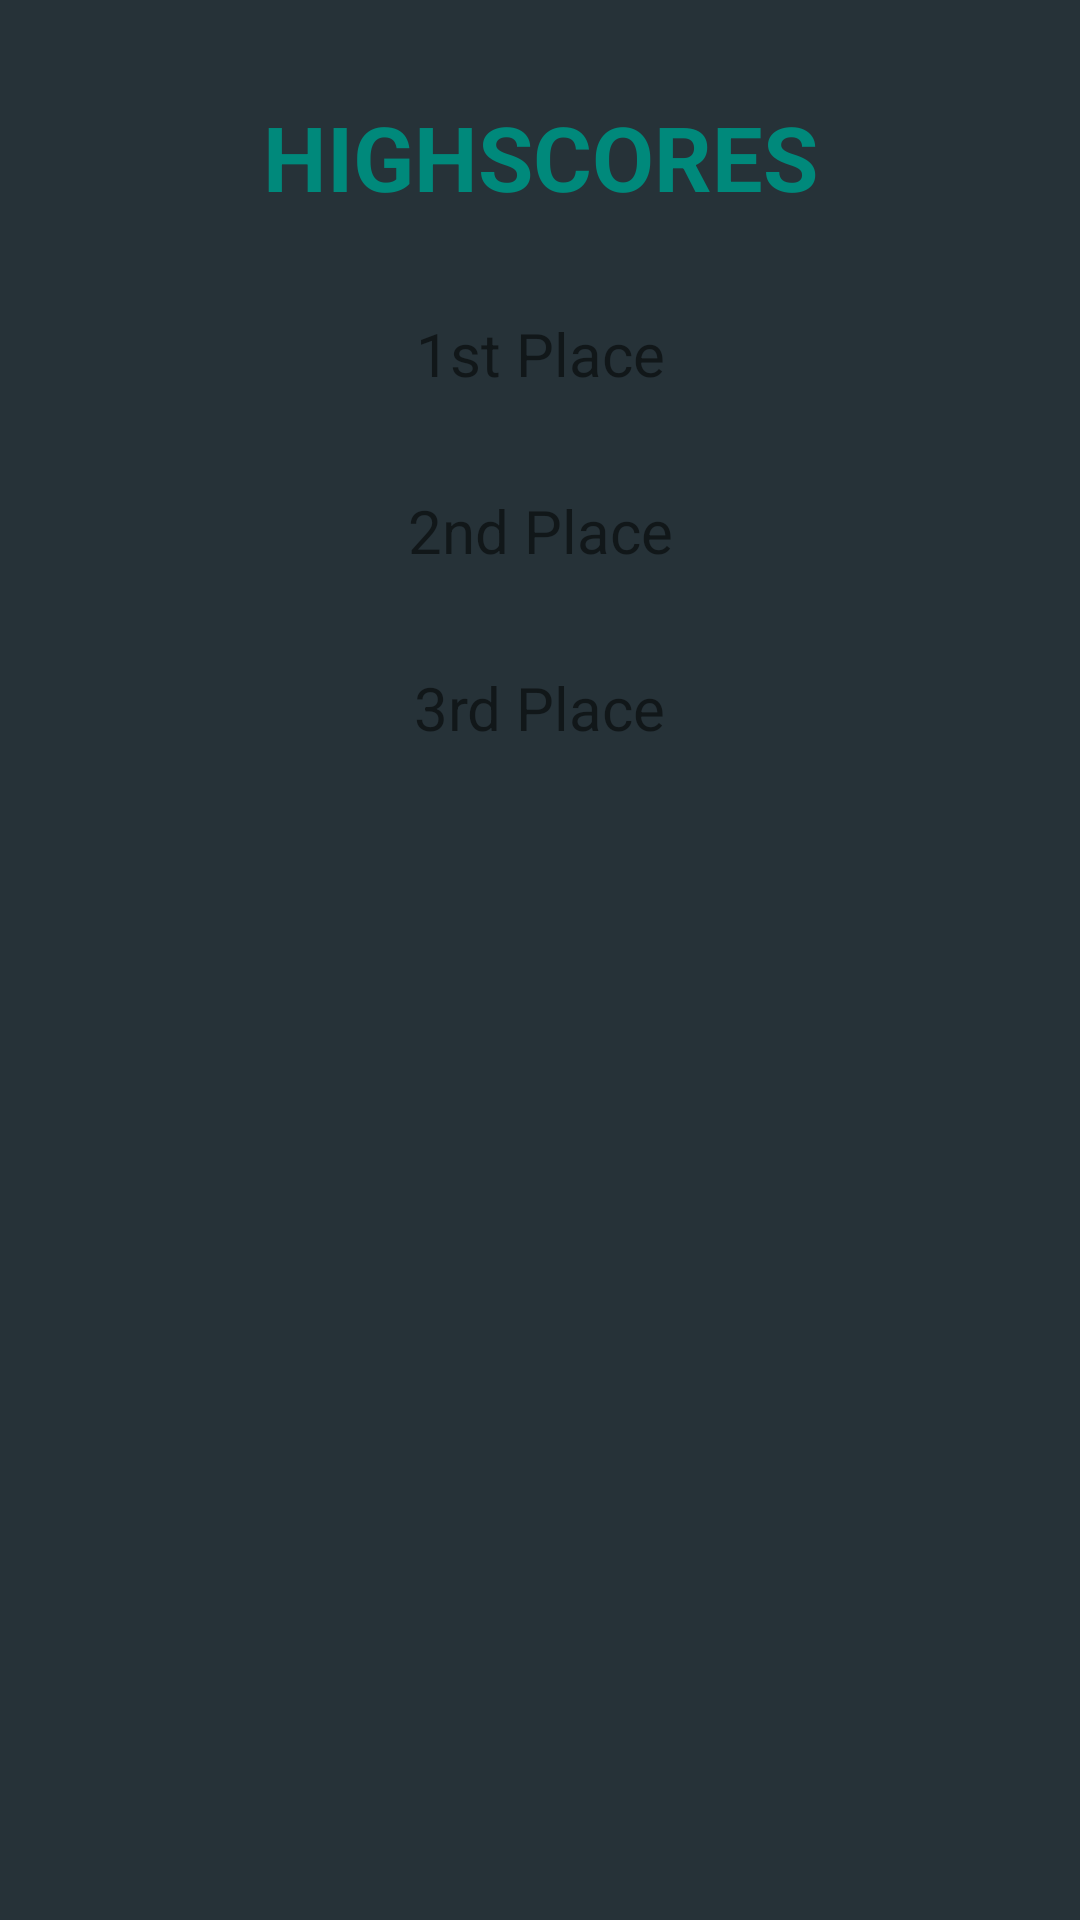

Android layout source for this screen:
<!-- AndroidManifest.xml: application theme AppTheme -->
<!-- res/layout/activity_highscores.xml -->
<?xml version="1.0" encoding="utf-8"?>
<android.support.constraint.ConstraintLayout xmlns:android="http://schemas.android.com/apk/res/android"
    xmlns:app="http://schemas.android.com/apk/res-auto"
    xmlns:tools="http://schemas.android.com/tools"
    android:id="@+id/root_constraint_layout_highscores"
    android:layout_width="match_parent"
    android:layout_height="match_parent"
    android:background="@color/colorBackground">

    <TextView
        android:id="@+id/highscores_text_view"
        android:layout_width="wrap_content"
        android:layout_height="wrap_content"
        android:layout_marginLeft="8dp"
        android:layout_marginRight="8dp"
        android:layout_marginTop="32dp"
        android:text="HIGHSCORES"
        android:textAlignment="center"
        android:textColor="@color/colorPrimary"
        android:textSize="30sp"
        android:textStyle="bold"
        app:layout_constraintLeft_toLeftOf="parent"
        app:layout_constraintRight_toRightOf="parent"
        app:layout_constraintTop_toTopOf="parent" />

    <TextView
        android:id="@+id/first_place_text_view"
        android:layout_width="wrap_content"
        android:layout_height="wrap_content"
        android:layout_marginLeft="8dp"
        android:layout_marginRight="8dp"
        android:layout_marginTop="32dp"
        android:text="1st Place"
        android:textSize="20sp"
        app:layout_constraintLeft_toLeftOf="parent"
        app:layout_constraintRight_toRightOf="parent"
        app:layout_constraintTop_toBottomOf="@+id/highscores_text_view" />

    <TextView
        android:id="@+id/second_place_text_view"
        android:layout_width="wrap_content"
        android:layout_height="wrap_content"
        android:layout_marginLeft="8dp"
        android:layout_marginRight="8dp"
        android:layout_marginTop="32dp"
        android:text="2nd Place"
        android:textSize="20sp"
        app:layout_constraintLeft_toLeftOf="parent"
        app:layout_constraintRight_toRightOf="parent"
        app:layout_constraintTop_toBottomOf="@+id/first_place_text_view" />

    <TextView
        android:id="@+id/third_place_text_view"
        android:layout_width="wrap_content"
        android:layout_height="wrap_content"
        android:layout_marginLeft="8dp"
        android:layout_marginRight="8dp"
        android:layout_marginTop="32dp"
        android:text="3rd Place"
        android:textSize="20sp"
        app:layout_constraintLeft_toLeftOf="parent"
        app:layout_constraintRight_toRightOf="parent"
        app:layout_constraintTop_toBottomOf="@+id/second_place_text_view" />
</android.support.constraint.ConstraintLayout>
<!-- resources referenced by this layout -->
<resources>
  <color name="colorBackground">#263238</color>
  <color name="colorPrimary">#00897B</color>
  <style name="AppTheme" parent="Theme.AppCompat.Light.DarkActionBar">
          
          <item name="colorPrimary">@color/colorPrimary</item>
          <item name="colorPrimaryDark">@color/colorPrimaryDark</item>
          <item name="colorAccent">@color/colorAccent</item>
          <item name="android:colorBackground">@color/colorBackground</item>
      </style>
  <color name="colorPrimaryDark">#005B4F</color>
  <color name="colorAccent">#4EbAAA</color>
</resources>
